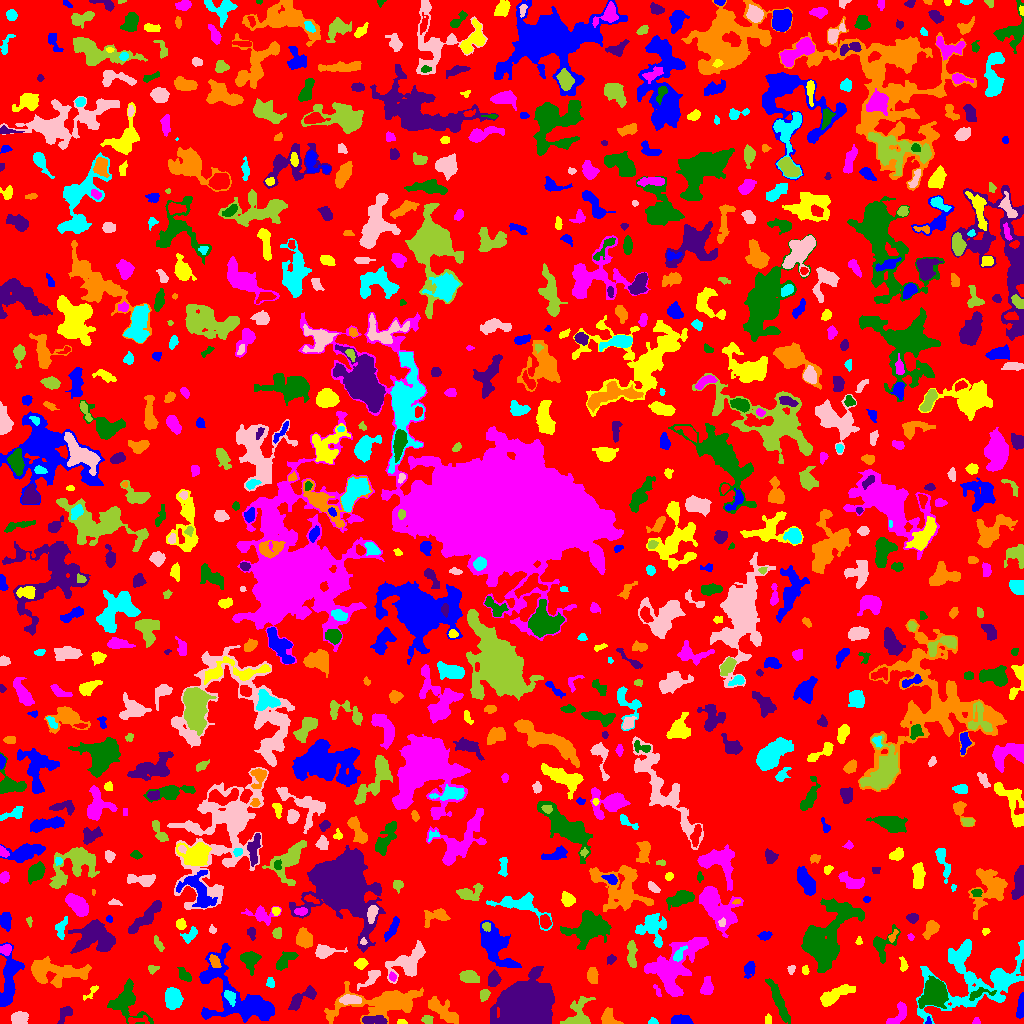

Data behind this chart, as committed beside it:
ID, X, Y, A, B, theta, total_flux, mu_max, mu_median, mu_mean, R_fwhm, R_e, R10, R90, x_start, x_end, y_start, y_end, area, greylevel
0, 509.9, 514.8, 300.5, 296.7, -1.366, 1233811, 10.0, 1.0, 1.721, 86.82, 228.3, 86.17, 366.1, 0, 1023, 0, 1023, 717039, 1.721
1, 682.1, 2.677, 4.161, 2.117, -0.03618, 982.0, 14.0, 5.0, 5.425, 4.652, 3.568, 1.493, 5.754, 671, 693, 0, 9, 181, 9.425
2, 401.7, 1.441, 2.433, 1.249, -0.09521, 102.0, 4.0, 2.0, 2.17, 3.192, 2.111, 0.7979, 3.338, 397, 407, 0, 4, 47, 6.17
3, 976.3, 1.918, 1.692, 1.59, 0.994, 61.0, 3.0, 1.0, 1.271, 2.394, 1.954, 0.7979, 3.141, 972, 980, 0, 6, 48, 5.271
4, 126.1, 22.07, 9.601, 7.988, -1.024, 1173, 7.0, 2.0, 1.819, 4.853, 6.864, 2.394, 11.52, 107, 153, 0, 45, 645, 5.819
5, 373.6, 3.703, 6.116, 2.125, -0.03071, 512.0, 5.0, 3.0, 2.639, 5.863, 4.478, 1.784, 6.747, 362, 387, 0, 8, 194, 8.639
6, 608.9, 5.007, 4.775, 3.543, -0.8307, 842.0, 9.0, 4.0, 4.168, 4.983, 4.478, 1.784, 6.956, 601, 623, 0, 16, 202, 7.168
7, 652.5, 1.472, 2.026, 1.353, 0.07815, 89.0, 4.0, 1.0, 1.589, 2.932, 1.954, 0.7979, 3.192, 648, 658, 0, 6, 56, 7.589
8, 18.69, 5.333, 3.575, 2.918, 0.4749, 609.0, 7.0, 3.0, 3.045, 5.323, 4.107, 1.596, 6.333, 11, 28, 0, 12, 200, 7.045
9, 427.5, 3.929, 2.622, 2.118, -0.1157, 282.0, 6.0, 3.0, 3.133, 4.26, 3.038, 1.128, 4.618, 421, 433, 0, 8, 90, 6.133
10, 844.4, 1.826, 7.693, 1.728, 0.03327, 719.0, 11.0, 2.0, 3.021, 3.568, 3.742, 1.382, 6.699, 828, 861, 0, 9, 238, 7.021
11, 928.5, 2.079, 1.941, 1.289, 1.498, 101.0, 6.0, 2.0, 2.73, 2.326, 1.784, 0.5642, 2.821, 925, 931, 0, 7, 37, 9.73
12, 767.9, 3.725, 2.465, 1.695, 1.538, 109.0, 3.0, 2.0, 1.703, 3.613, 2.706, 0.9772, 3.949, 765, 771, 0, 10, 64, 5.703
13, 897.8, 8.371, 7.585, 3.19, 0.9269, 692.0, 5.0, 3.0, 2.996, 7.024, 5.046, 2.034, 7.611, 886, 906, 0, 22, 231, 5.996
14, 778.4, 22.79, 11.54, 2.008, -1.171, 892.0, 7.0, 2.0, 2.27, 4.918, 5.726, 2.034, 9.305, 765, 790, 0, 45, 393, 7.27
15, 63.92, 8.811, 5.109, 2.771, 1.069, 380.0, 4.0, 2.0, 2.36, 6.555, 4.068, 1.693, 6.358, 57, 72, 0, 17, 161, 5.36
16, 441.4, 14.11, 9.679, 3.551, -0.6524, 1119, 7.0, 2.0, 2.633, 5.171, 6.531, 2.326, 10.19, 428, 458, 0, 27, 425, 5.633
17, 229.7, 27.31, 3.416, 2.268, -0.8529, 513.0, 10.0, 3.0, 3.828, 3.909, 3.192, 1.262, 5.382, 224, 235, 17, 33, 134, 12.83
18, 349.7, 23.89, 4.976, 2.161, -0.037, 577.0, 8.0, 3.0, 3.086, 4.184, 3.989, 1.493, 6.507, 339, 361, 19, 29, 187, 9.086
19, 578, 7.145, 8.149, 5.378, 1.13, 1808, 13.0, 3.0, 4.346, 5.557, 5.382, 2.034, 9.821, 560, 595, 0, 27, 416, 7.346
20, 809.4, 25.72, 2.705, 1.495, -0.9586, 85.0, 3.0, 1.5, 1.574, 2.932, 2.394, 0.7979, 3.742, 805, 813, 20, 29, 54, 6.574
21, 1021, 20.01, 6.217, 1.345, 1.433, 352.0, 9.0, 2.0, 2.214, 2.646, 3.241, 1.128, 5.585, 1016, 1023, 5, 31, 159, 6.214
22, 834.1, 27.68, 10.08, 2.995, 0.4675, 1736, 14.0, 4.0, 4.417, 4.549, 5.971, 2.111, 9.707, 820, 855, 17, 39, 393, 7.417
23, 707, 37.01, 4.515, 2.692, 1.421, 496.0, 6.0, 3.0, 2.652, 5.781, 4.184, 1.693, 6.257, 700, 713, 29, 47, 187, 9.652
24, 979.9, 30.02, 7.444, 2.16, 0.1939, 227.0, 4.0, 1.0, 1.419, 4.787, 3.868, 1.382, 6.024, 969, 996, 23, 36, 160, 8.419
25, 301, 24.77, 8.743, 2.848, 0.6081, 479.0, 5.0, 1.0, 1.613, 4.687, 4.652, 1.784, 7.878, 288, 316, 13, 38, 297, 5.613
26, 387.5, 21.8, 20.1, 5.963, 0.1023, 3671, 10.0, 2.0, 2.682, 9.934, 9.167, 3.523, 16.36, 324, 423, 0, 42, 1369, 6.682
27, 173, 25.38, 4.613, 3.557, -1.395, 1400, 10.0, 4.0, 4.242, 6.817, 5.232, 2.111, 8.156, 165, 183, 14, 36, 330, 8.242
28, 371.6, 46.25, 6.492, 2.606, 0.7602, 424.0, 5.0, 2.0, 2.163, 5.14, 4.406, 1.693, 6.91, 357, 380, 33, 53, 196, 6.163
29, 483.9, 28.66, 2.628, 2.233, 1.056, 325.0, 6.0, 3.0, 3.066, 4.406, 3.09, 1.262, 4.787, 480, 490, 22, 34, 106, 8.066
30, 623.5, 26.01, 2.708, 2.144, -0.7205, 335.0, 9.0, 2.0, 2.888, 3.038, 2.985, 1.128, 4.886, 618, 630, 20, 33, 116, 6.888
31, 8.92, 43.31, 16.01, 3.947, 1.425, 2232, 10.0, 3.0, 3.316, 6.628, 8.176, 2.932, 12.82, 0, 24, 17, 81, 673, 6.316
32, 91.43, 31.64, 5.189, 1.657, 0.7964, 99.0, 2.0, 1.0, 1.053, 4.82, 2.764, 1.128, 4.478, 83, 98, 23, 38, 94, 7.053
33, 657.4, 32.49, 3.859, 1.373, -1.139, 97.0, 3.0, 2.0, 1.54, 3.241, 2.706, 0.9772, 4.068, 653, 661, 27, 39, 63, 5.54
34, 934.6, 31.24, 5.643, 4.691, 1.319, 8318, 46.0, 8.0, 12.49, 6.676, 6.155, 2.459, 10.49, 918, 948, 15, 48, 666, 18.49
35, 525.7, 17.76, 9.164, 8.792, 0.136, 95887, 215.0, 16.0, 38.74, 9.525, 10.12, 3.868, 19, 490, 554, 0, 57, 2475, 41.74
36, 51.29, 52.11, 15.5, 5.514, -0.06205, 3165, 11.0, 3.0, 3.517, 7.225, 8.612, 3.192, 14.54, 31, 91, 36, 67, 900, 6.517
37, 270.1, 40.88, 2.26, 1.831, -1.396, 86.0, 3.0, 1.0, 1.103, 2.764, 2.523, 0.9772, 4.068, 266, 274, 36, 46, 78, 5.103
38, 409.1, 61.98, 10.46, 5.575, 0.6926, 2858, 12.0, 4.0, 4.417, 8.368, 7.569, 2.985, 12.01, 385, 425, 40, 83, 647, 8.417
39, 468.7, 46.82, 4.265, 2.523, -0.0773, 718.0, 7.0, 3.0, 3.279, 5.528, 4.146, 1.784, 6.652, 459, 479, 41, 53, 219, 7.279
40, 1022, 55.01, 4.214, 1.311, 1.399, 215.0, 9.0, 3.0, 3.644, 2.523, 2.185, 0.7979, 3.568, 1016, 1023, 48, 64, 59, 12.64
41, 749.2, 55.14, 3.94, 2.275, 1.254, 223.0, 5.0, 1.0, 1.429, 2.877, 3.385, 1.128, 5.726, 744, 755, 45, 62, 156, 7.429
42, 805.2, 53.5, 2.383, 1.548, 1.492, 129.0, 5.0, 2.0, 2.15, 2.764, 2.394, 0.7979, 3.7, 802, 809, 49, 58, 60, 6.15
43, 392.1, 47.04, 1.657, 1.592, -0.4834, 48.0, 3.0, 1.0, 0.7742, 1.784, 1.954, 0.5642, 3.192, 389, 396, 42, 52, 62, 7.774
44, 185.2, 47.45, 3.982, 2.225, -0.7806, 231.0, 4.0, 1.0, 1.65, 4.26, 3.192, 1.262, 5.642, 177, 191, 42, 56, 140, 5.65
45, 493.7, 44.14, 3.596, 2.679, 1.453, 897.0, 13.0, 5.0, 5.246, 4.029, 3.909, 1.493, 6.308, 488, 501, 37, 54, 171, 9.246
46, 591.9, 47.58, 3.402, 2.196, -1.452, 503.0, 9.0, 3.0, 3.105, 3.785, 3.478, 1.382, 5.642, 587, 598, 40, 56, 162, 7.105
47, 982.3, 41.12, 30.21, 14.39, 0.3212, 6127, 13.0, 3.0, 3.101, 6.18, 13.15, 4.107, 21.93, 916, 1023, 0, 84, 1976, 6.101
48, 791.2, 54.12, 2.328, 1.69, 1.171, 104.0, 4.0, 2.0, 1.677, 3.192, 2.459, 0.7979, 3.949, 787, 795, 49, 58, 62, 7.677
49, 153.3, 54.75, 2.629, 1.745, 0.297, 128.0, 4.0, 2.0, 1.662, 3.656, 2.523, 0.9772, 4.029, 148, 159, 49, 58, 77, 5.662
50, 788.6, 66.76, 7.048, 3.13, -1.393, 665.0, 6.0, 2.0, 2.209, 5.863, 4.72, 1.871, 7.797, 780, 797, 48, 77, 301, 6.209
51, 495.5, 77.14, 13.31, 6.494, -1.002, 3182, 10.0, 3.0, 3.739, 8.938, 9.407, 3.478, 14.61, 480, 521, 56, 103, 851, 6.739
52, 360.8, 60.11, 3.067, 2.187, 0.2692, 243.0, 4.0, 2.0, 2.042, 4.82, 3.29, 1.382, 5.14, 354, 368, 54, 65, 119, 6.042
53, 674.4, 58.23, 16.84, 8.275, 0.8408, 6597, 16.0, 4.0, 4.659, 8.612, 10.57, 3.868, 17.96, 644, 708, 27, 86, 1416, 7.659
54, 249.8, 64.35, 4.478, 4.088, -1.063, 1156, 10.0, 3.0, 4.143, 5.585, 4.82, 1.871, 8.038, 240, 261, 48, 72, 279, 7.143
55, 611, 64.01, 2.438, 1.836, 0.8372, 139.0, 4.0, 2.0, 1.805, 3.613, 2.646, 0.9772, 4.37, 607, 616, 59, 69, 77, 5.805
56, 214.5, 62.03, 3.346, 2.142, -1.084, 294.0, 5.0, 2.0, 2.43, 4.184, 3.432, 1.262, 5.352, 209, 221, 56, 69, 121, 9.43
57, 961.7, 67.7, 8.543, 3.635, 1.193, 496.0, 6.0, 2.0, 1.778, 4.618, 4.82, 1.784, 7.979, 950, 969, 52, 82, 279, 7.778
58, 324.2, 72.16, 5.55, 2.739, 0.01772, 450.0, 5.0, 2.0, 1.891, 5.046, 4.297, 1.693, 6.956, 315, 347, 65, 79, 238, 5.891
59, 631.7, 70.65, 7.326, 2.089, -1.533, 559.0, 9.0, 2.0, 2.588, 2.326, 4.687, 1.493, 7.247, 627, 637, 56, 83, 216, 7.588
... 806 more rows
